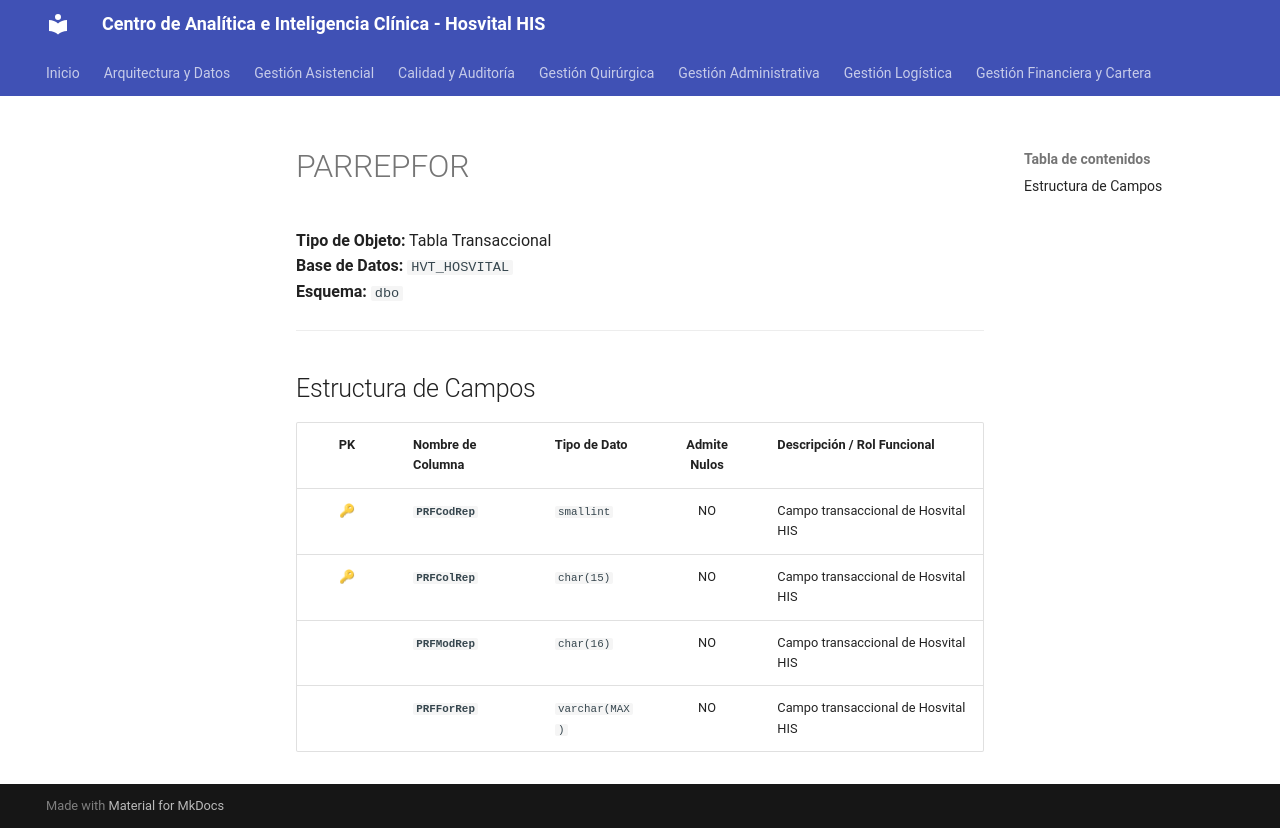

repository: SoporteSaludtech/superset-docs · page: diccionario-general/PARREPFOR/index.html · generator: mkdocs

# PARREPFOR

**Tipo de Objeto:** Tabla Transaccional  
**Base de Datos:** `HVT_HOSVITAL`  
**Esquema:** `dbo`

---

## Estructura de Campos

| PK | Nombre de Columna | Tipo de Dato | Admite Nulos | Descripción / Rol Funcional |
| :-: | :--- | :--- | :-: | :--- |
| 🔑 | **`PRFCodRep`** | `smallint` | NO | Campo transaccional de Hosvital HIS |
| 🔑 | **`PRFColRep`** | `char(15)` | NO | Campo transaccional de Hosvital HIS |
|  | **`PRFModRep`** | `char(16)` | NO | Campo transaccional de Hosvital HIS |
|  | **`PRFForRep`** | `varchar(MAX)` | NO | Campo transaccional de Hosvital HIS |
